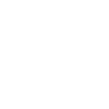
t = 0.00 s
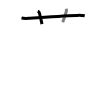
t = 2.50 s
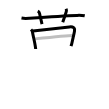
t = 5.25 s
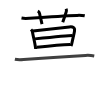
t = 7.75 s
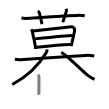
t = 10.50 s
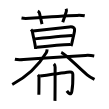
t = 13.00 s

The animated SVG that drew these frames (rendered in a browser with its animation timeline set to each time). Animation: 13 SMIL elements (animate=13); one cycle of 13.00 s.

<svg width="109px" height="109px" viewBox="0 0 px 109px" xmlns="http://www.w3.org/2000/svg" xmlns:xlink="http://www.w3.org/1999/xlink" xml:space="preserve" version="1.1"  baseProfile="full">
<path d="M21.5,18.06c3,0.57,5.48,0.35,8.11,0.16c12.18-0.92,34.11-2.52,47.14-2.83c2.68-0.06,5.35-0.16,7.99,0.38" style="fill:none;stroke:black;stroke-width:3;opacity:0">
  <animate attributeType="CSS" attributeName="opacity" from="0" to="1" begin="0s" dur="1s" repeatCount="Indefinite" fill="freeze" />
</path>
<path d="M37.75,11.24c1.12,0.51,1.61,1.44,1.75,2.03c1.25,5.36,2,8.87,2.5,10.81" style="fill:none;stroke:black;stroke-width:3;opacity:0">
  <animate attributeType="CSS" attributeName="opacity" from="0" to="1" begin="1s" dur="1s" repeatCount="Indefinite" fill="freeze" />
</path>
<path d="M66.1,8.75c0.35,0.81,0.48,1.89,0.17,2.9c-1.47,4.79-1.85,5.86-3.52,10.65" style="fill:none;stroke:black;stroke-width:3;opacity:0">
  <animate attributeType="CSS" attributeName="opacity" from="0" to="1" begin="2s" dur="1s" repeatCount="Indefinite" fill="freeze" />
</path>
<path d="M31.02,29.46c0.83,0.83,1.34,1.91,1.44,2.49c0.67,4.05,2.17,9.88,2.76,13.77c0.28,1.85,0.47,3.13,0.47,3.23" style="fill:none;stroke:black;stroke-width:3;opacity:0">
  <animate attributeType="CSS" attributeName="opacity" from="0" to="1" begin="3s" dur="1s" repeatCount="Indefinite" fill="freeze" />
</path>
<path d="M33,31.03c7.62-1,29.26-3.43,36.36-4.1c3.47-0.33,5.81,0.17,5.12,4.22c-0.51,3-1.67,7.57-2.5,11.6c-0.28,1.35-0.67,2.5-0.94,3.36" style="fill:none;stroke:black;stroke-width:3;opacity:0">
  <animate attributeType="CSS" attributeName="opacity" from="0" to="1" begin="4s" dur="1s" repeatCount="Indefinite" fill="freeze" />
</path>
<path d="M34.98,38.88c7.39-0.76,33.3-3.4,37.48-3.4" style="fill:none;stroke:black;stroke-width:3;opacity:0">
  <animate attributeType="CSS" attributeName="opacity" from="0" to="1" begin="5s" dur="1s" repeatCount="Indefinite" fill="freeze" />
</path>
<path d="M36.93,47.34c9.82-1.09,23.82-2.57,33.18-2.84" style="fill:none;stroke:black;stroke-width:3;opacity:0">
  <animate attributeType="CSS" attributeName="opacity" from="0" to="1" begin="6s" dur="1s" repeatCount="Indefinite" fill="freeze" />
</path>
<path d="M14.88,59.24c2.8,0.57,5.91,0.47,8.74,0.25c18.6-1.49,46.42-3.25,61.88-4.08c2.72-0.15,5.75-0.03,8.75,0.5" style="fill:none;stroke:black;stroke-width:3;opacity:0">
  <animate attributeType="CSS" attributeName="opacity" from="0" to="1" begin="7s" dur="1s" repeatCount="Indefinite" fill="freeze" />
</path>
<path d="M47.13,49.43c-0.1,1.18-0.35,2.46-0.89,3.35C38.88,65,29.5,75.25,12.25,84.5" style="fill:none;stroke:black;stroke-width:3;opacity:0">
  <animate attributeType="CSS" attributeName="opacity" from="0" to="1" begin="8s" dur="1s" repeatCount="Indefinite" fill="freeze" />
</path>
<path d="M61.25,52.35c5.07,2.24,17.82,15.84,25.89,22.48c1.49,1.22,4.73,3.29,7.36,4.57" style="fill:none;stroke:black;stroke-width:3;opacity:0">
  <animate attributeType="CSS" attributeName="opacity" from="0" to="1" begin="9s" dur="1s" repeatCount="Indefinite" fill="freeze" />
</path>
<path d="M37.99,74.8c0.73,0.73,1,1.83,1,2.54c0,0.42,0,8.45-0.08,13.67c-0.02,1.58-0.05,2.9-0.07,3.67" style="fill:none;stroke:black;stroke-width:3;opacity:0">
  <animate attributeType="CSS" attributeName="opacity" from="0" to="1" begin="10s" dur="1s" repeatCount="Indefinite" fill="freeze" />
</path>
<path d="M40.14,75.99c4.23-0.61,27.63-3.96,29.75-4.08c2.49-0.14,2.91,1.35,2.94,2.58c0.17,6.76-0.08,12.01-1.04,17.32c-0.79,4.38-3.73,0.6-4.93-0.9" style="fill:none;stroke:black;stroke-width:3;opacity:0">
  <animate attributeType="CSS" attributeName="opacity" from="0" to="1" begin="11s" dur="1s" repeatCount="Indefinite" fill="freeze" />
</path>
<path d="M53.88,63.88c0.99,0.99,1.24,2.24,1.24,3.45c0,2.17-0.02,20.18-0.11,29.42c-0.02,1.97-0.04,3.45-0.06,4.13" style="fill:none;stroke:black;stroke-width:3;opacity:0">
  <animate attributeType="CSS" attributeName="opacity" from="0" to="1" begin="12s" dur="1s" repeatCount="Indefinite" fill="freeze" />
</path>
</svg>
